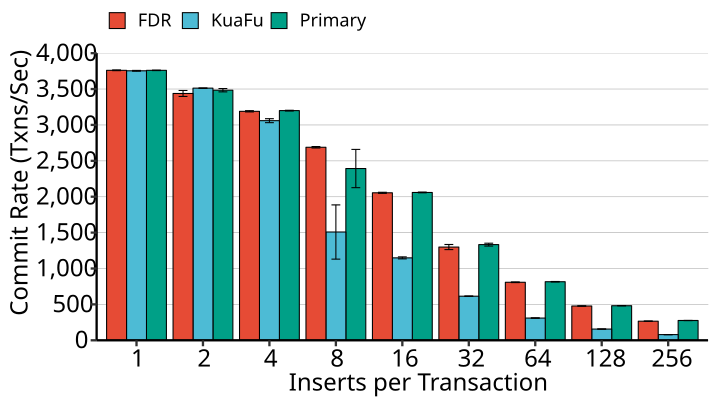

The file beside this chart, header and first rows:
impl, n_clients, n_inserts, server, total_time_ms, n_commits, commit_rate_tps
FDR, 32, 4, Primary, 62126, 198926, 3202
FDR, 32, 4, FDR, 62090, 198926, 3204
FDR, 32, 64, Primary, 62130, 50916, 819.5
FDR, 32, 64, FDR, 62173, 50916, 818.9
FDR, 32, 256, Primary, 62179, 16717, 268.9
FDR, 32, 256, FDR, 62260, 16717, 268.5
KuaFu, 32, 256, Primary, 60988, 16714, 274.1
KuaFu, 32, 256, KuaFu, 62829, 4821, 76.73
FDR, 32, 8, Primary, 62138, 167199, 2691
FDR, 32, 8, FDR, 62140, 167199, 2691
KuaFu, 32, 2, Primary, 62002, 219011, 3532
KuaFu, 32, 2, KuaFu, 62223, 219011, 3520
FDR, 32, 1, Primary, 62202, 234453, 3769
FDR, 32, 1, FDR, 62380, 234453, 3758
FDR, 32, 16, Primary, 61255, 126206, 2060
FDR, 32, 16, FDR, 61497, 126206, 2052
KuaFu, 32, 128, Primary, 62144, 29834, 480.1
KuaFu, 32, 128, KuaFu, 63520, 9983, 157.2
FDR, 32, 32, Primary, 61188, 70995, 1160
FDR, 32, 32, FDR, 61322, 70995, 1158
FDR, 32, 2, Primary, 63637, 215317, 3384
FDR, 32, 2, FDR, 64199, 215317, 3354
KuaFu, 32, 32, Primary, 61116, 83839, 1372
KuaFu, 32, 32, KuaFu, 62855, 38571, 613.7
KuaFu, 32, 1, Primary, 61118, 230001, 3763
KuaFu, 32, 1, KuaFu, 61488, 230001, 3741
KuaFu, 32, 4, Primary, 61121, 196066, 3208
KuaFu, 32, 4, KuaFu, 62628, 196066, 3131
FDR, 32, 128, Primary, 61171, 29064, 475.1
FDR, 32, 128, FDR, 62123, 29064, 467.8
KuaFu, 32, 128, Primary, 61222, 29735, 485.7
KuaFu, 32, 128, KuaFu, 62775, 9875, 157.3
FDR, 32, 32, Primary, 61126, 81920, 1340
FDR, 32, 32, FDR, 61247, 81920, 1338
KuaFu, 32, 8, Primary, 62124, 167346, 2694
KuaFu, 32, 8, KuaFu, 64724, 124345, 1921
FDR, 32, 1, Primary, 61120, 231093, 3781
FDR, 32, 1, FDR, 61159, 231093, 3779
KuaFu, 32, 64, Primary, 61166, 50929, 832.6
KuaFu, 32, 64, KuaFu, 63054, 19729, 312.9
FDR, 32, 16, Primary, 62126, 128122, 2062
FDR, 32, 16, FDR, 62139, 128122, 2062
KuaFu, 32, 2, Primary, 62302, 218713, 3511
KuaFu, 32, 2, KuaFu, 62208, 218713, 3516
FDR, 32, 8, Primary, 61433, 165381, 2692
FDR, 32, 8, FDR, 61395, 165381, 2694
FDR, 32, 64, Primary, 61157, 49198, 804.5
FDR, 32, 64, FDR, 61301, 49198, 802.6
KuaFu, 32, 16, Primary, 61097, 126877, 2077
KuaFu, 32, 16, KuaFu, 64380, 74558, 1158
FDR, 32, 8, Primary, 61211, 165171, 2698
FDR, 32, 8, FDR, 61167, 165171, 2700
KuaFu, 32, 256, Primary, 62257, 16780, 269.5
KuaFu, 32, 256, KuaFu, 63757, 5048, 79.18
FDR, 32, 256, Primary, 61210, 16807, 274.6
FDR, 32, 256, FDR, 62660, 16396, 261.7
FDR, 32, 4, Primary, 62200, 199508, 3208
FDR, 32, 4, FDR, 62302, 199508, 3202
FDR, 32, 1, Primary, 61285, 229844, 3750
FDR, 32, 1, FDR, 61076, 229844, 3763
... 120 more rows
